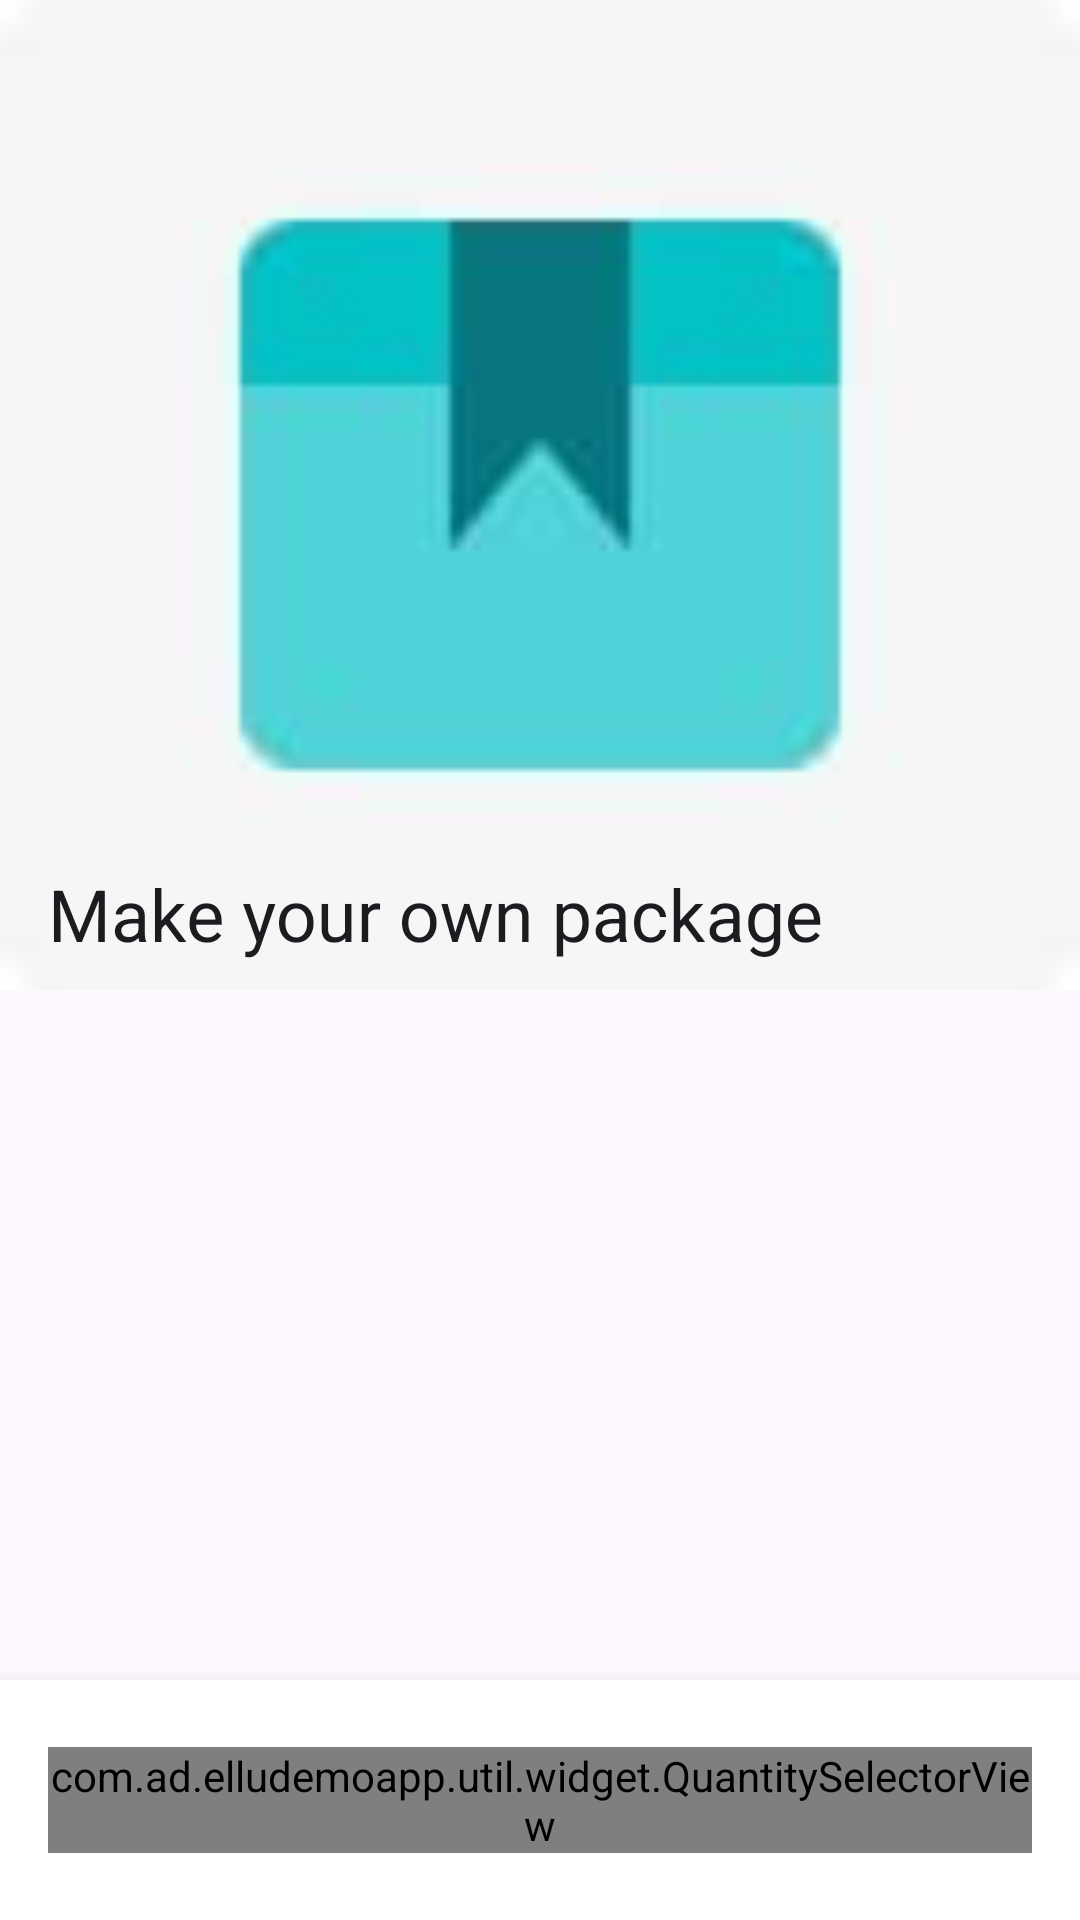

Reconstruct the res/layout file that produces this screen, plus the resources it refers to.
<!-- AndroidManifest.xml: application theme Theme.ElluDemoApp -->
<!-- res/layout/activity_cart.xml -->
<?xml version="1.0" encoding="utf-8"?>
<androidx.constraintlayout.widget.ConstraintLayout xmlns:android="http://schemas.android.com/apk/res/android"
    xmlns:app="http://schemas.android.com/apk/res-auto"
    xmlns:tools="http://schemas.android.com/tools"
    android:layout_width="match_parent"
    android:layout_height="match_parent"
    tools:context=".ui.CartActivity">

    <androidx.coordinatorlayout.widget.CoordinatorLayout
        android:id="@+id/coordinatorMain"
        android:layout_width="0dp"
        android:layout_height="0dp"
        android:layout_above="@+id/relativeLayout"
        android:fitsSystemWindows="true"
        app:layout_constraintBottom_toTopOf="@+id/relativeLayout"
        app:layout_constraintEnd_toEndOf="parent"
        app:layout_constraintStart_toStartOf="parent"
        app:layout_constraintTop_toTopOf="parent">

        <com.google.android.material.appbar.AppBarLayout
            android:id="@+id/appBar"
            android:layout_width="match_parent"
            android:layout_height="wrap_content"
            android:fitsSystemWindows="true"
            android:theme="@style/ThemeOverlay.AppCompat.Dark.ActionBar">

            <com.google.android.material.appbar.CollapsingToolbarLayout
                android:layout_width="match_parent"
                android:layout_height="330dp"
                app:collapsedTitleTextColor="@color/black"
                app:contentScrim="@color/white"
                app:layout_scrollFlags="scroll|exitUntilCollapsed"
                app:statusBarScrim="@android:color/transparent"
                app:toolbarId="@id/toolbar">

                <androidx.appcompat.widget.AppCompatImageView
                    android:id="@+id/frameLayout"
                    android:layout_width="match_parent"
                    android:layout_height="330dp"
                    android:fitsSystemWindows="true"
                    android:scaleType="fitXY"
                    android:src="@drawable/ic_package"
                    app:layout_collapseMode="parallax"
                    app:layout_constraintEnd_toEndOf="parent"
                    app:layout_constraintStart_toStartOf="parent"
                    app:layout_constraintTop_toTopOf="parent">

                </androidx.appcompat.widget.AppCompatImageView>

                <androidx.appcompat.widget.Toolbar
                    android:id="@+id/toolbar"
                    android:layout_width="match_parent"
                    android:layout_height="?attr/actionBarSize"
                    android:background="@android:color/transparent"
                    app:layout_collapseMode="pin"
                    app:navigationIcon="@drawable/baseline_keyboard_arrow_left_24"
                    app:popupTheme="@style/ThemeOverlay.AppCompat.Light"
                    app:title="Make your own package"
                    app:titleTextColor="@android:color/transparent" />

            </com.google.android.material.appbar.CollapsingToolbarLayout>

        </com.google.android.material.appbar.AppBarLayout>

        <androidx.core.widget.NestedScrollView
            android:id="@+id/productDetailsNestedScrollView"
            android:layout_width="match_parent"
            android:layout_height="match_parent"
            android:fillViewport="true"
            android:overScrollMode="never"
            app:layout_behavior="@string/appbar_scrolling_view_behavior"
            app:layout_constraintBottom_toTopOf="@+id/relativeLayout"
            app:layout_constraintEnd_toEndOf="parent"
            app:layout_constraintStart_toStartOf="parent"
            app:layout_constraintTop_toTopOf="parent">


            <androidx.constraintlayout.widget.ConstraintLayout
                android:layout_width="match_parent"
                android:layout_height="match_parent">

                <androidx.constraintlayout.widget.Guideline
                    android:id="@+id/guidelineStart"
                    android:layout_width="wrap_content"
                    android:layout_height="0dp"
                    android:orientation="vertical"
                    app:layout_constraintBottom_toBottomOf="parent"
                    app:layout_constraintGuide_begin="20dp" />

                <androidx.constraintlayout.widget.Guideline
                    android:id="@+id/guidelineEnd"
                    android:layout_width="wrap_content"
                    android:layout_height="0dp"
                    android:orientation="vertical"
                    app:layout_constraintBottom_toTopOf="@+id/guidelineStart"
                    app:layout_constraintGuide_end="20dp" />

                <androidx.recyclerview.widget.RecyclerView
                    android:id="@+id/rvList"
                    android:layout_width="0dp"
                    android:layout_height="wrap_content"
                    android:nestedScrollingEnabled="false"
                    app:layoutManager="androidx.recyclerview.widget.LinearLayoutManager"
                    app:layout_constraintEnd_toStartOf="@+id/guidelineEnd"
                    app:layout_constraintStart_toStartOf="@+id/guidelineStart"
                    app:layout_constraintTop_toTopOf="parent" />

            </androidx.constraintlayout.widget.ConstraintLayout>

        </androidx.core.widget.NestedScrollView>

    </androidx.coordinatorlayout.widget.CoordinatorLayout>

    <androidx.constraintlayout.widget.ConstraintLayout
        android:id="@+id/relativeLayout"
        android:layout_width="0dp"
        android:layout_height="wrap_content"
        android:background="@color/white"
        android:elevation="10dp"
        android:padding="16dp"
        app:layout_constraintBottom_toBottomOf="parent"
        app:layout_constraintEnd_toEndOf="parent"
        app:layout_constraintStart_toStartOf="parent">

        <com.ad.elludemoapp.util.widget.QuantitySelectorView
            android:id="@+id/qtyMainView"
            android:layout_width="wrap_content"
            android:layout_height="wrap_content"
            android:layout_marginEnd="16dp"
            app:layout_constraintBottom_toBottomOf="parent"
            app:layout_constraintStart_toStartOf="parent"
            app:layout_constraintTop_toTopOf="parent" />

        <com.google.android.material.button.MaterialButton
            android:id="@+id/btnAddToCart"
            android:layout_width="0dp"
            android:layout_height="wrap_content"
            android:layout_marginStart="16dp"
            android:includeFontPadding="false"
            android:insetTop="0dp"
            android:insetBottom="0dp"
            android:stateListAnimator="@null"
            android:textSize="16sp"
            android:textStyle="bold"
            app:backgroundTint="@color/skyBlue"
            app:cornerRadius="@dimen/cornerRadius"
            app:layout_constraintBottom_toBottomOf="parent"
            app:layout_constraintEnd_toEndOf="parent"
            app:layout_constraintStart_toEndOf="@+id/qtyMainView"
            app:layout_constraintTop_toTopOf="parent"
            tools:text="Add To Cart" />
    </androidx.constraintlayout.widget.ConstraintLayout>
</androidx.constraintlayout.widget.ConstraintLayout>
<!-- resources referenced by this layout -->
<resources>
  <color name="black">#FF000000</color>
  <color name="skyBlue">#4ABFC6</color>
  <color name="white">#FFFFFFFF</color>
  <dimen name="cornerRadius">32dp</dimen>
  <!-- drawable ic_package: jpg bitmap (drawable, 1285 bytes) -->
  <style name="Theme.ElluDemoApp" parent="Base.Theme.ElluDemoApp" />
  <style name="Base.Theme.ElluDemoApp" parent="Theme.Material3.Light.NoActionBar">
          
          
      </style>
</resources>
